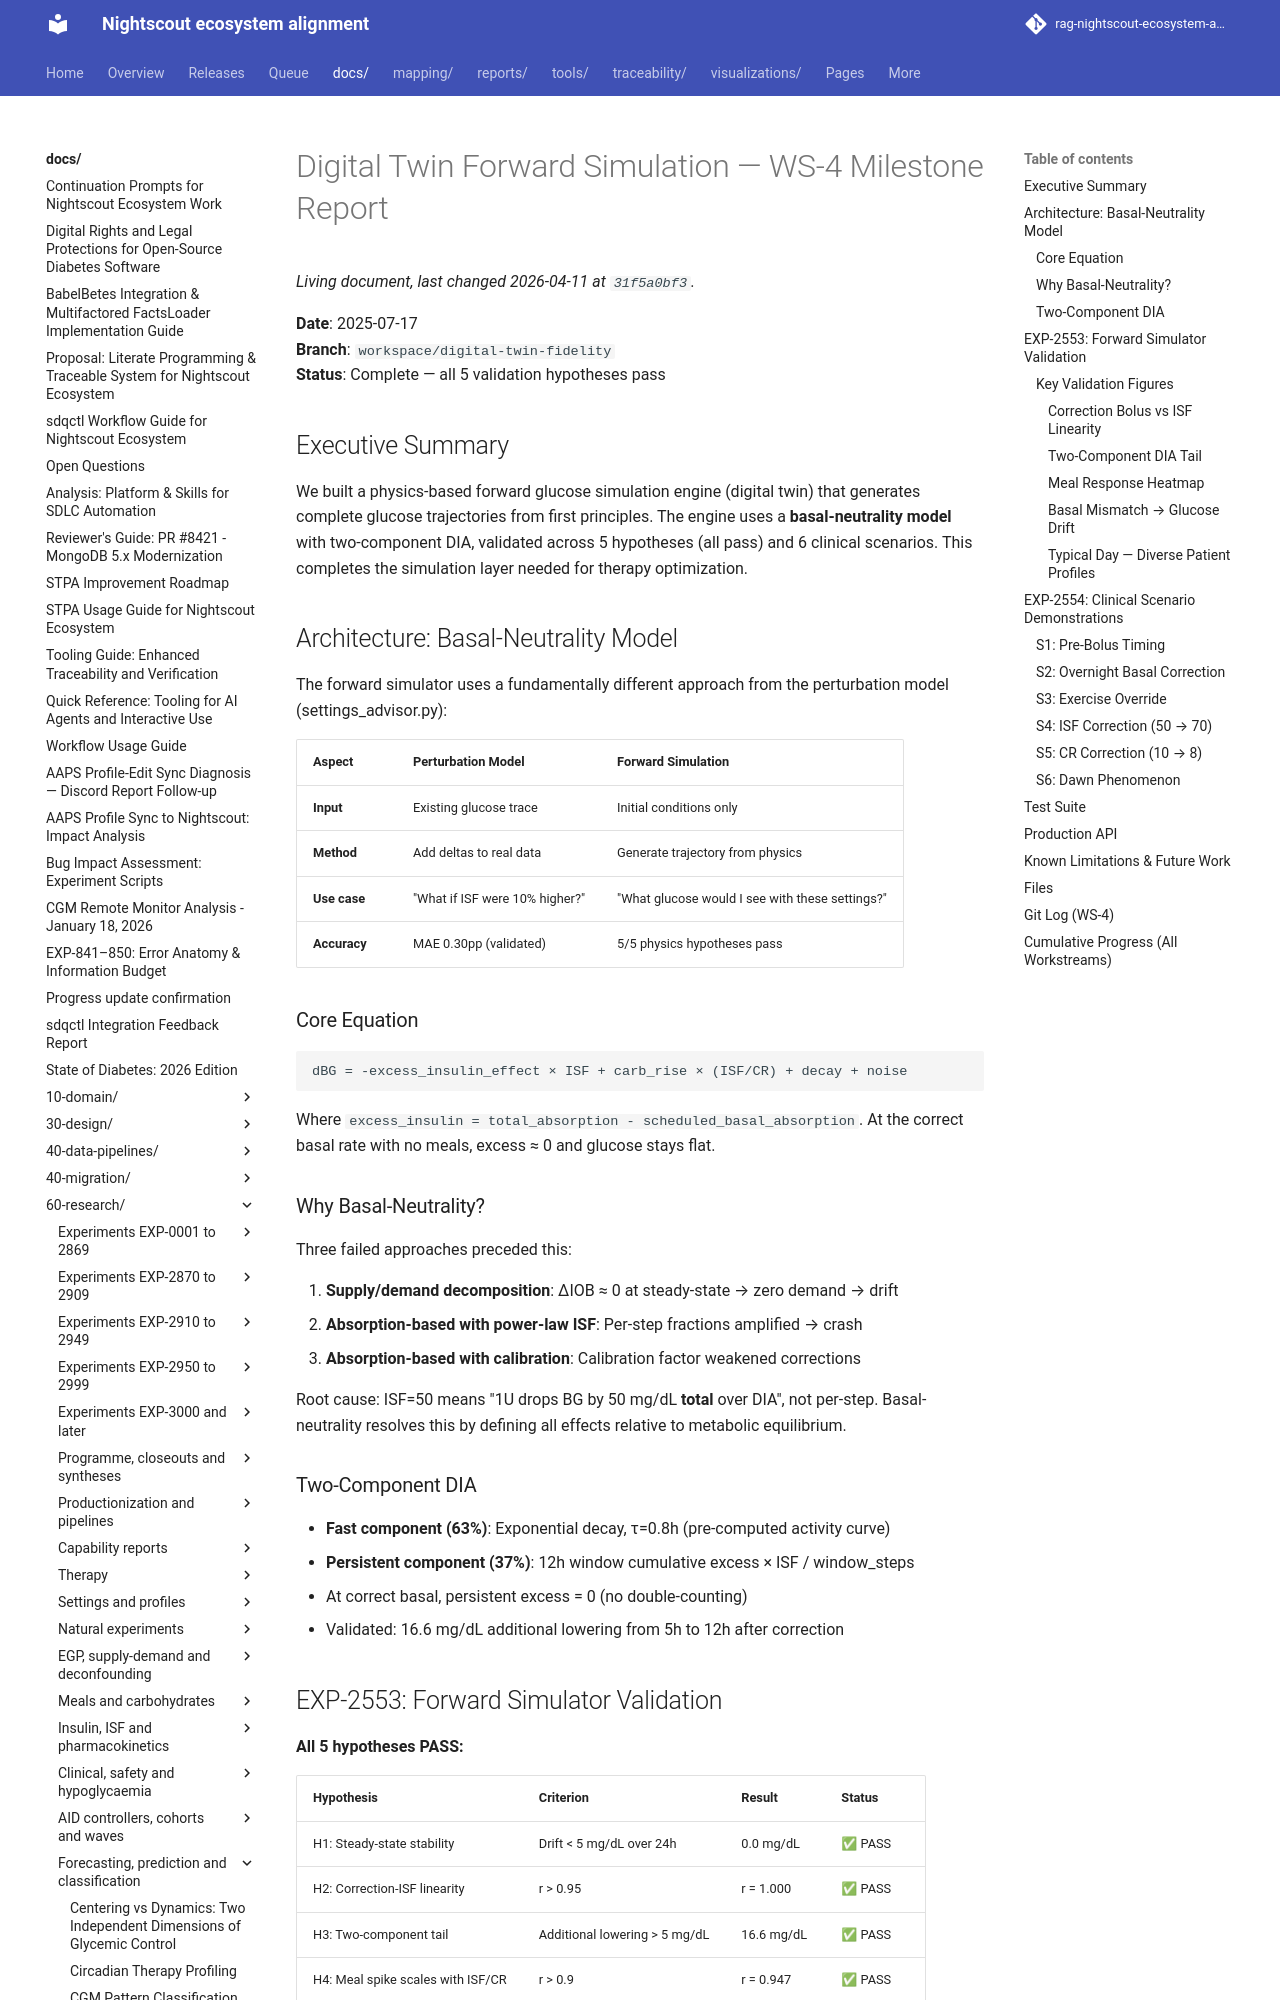

repository: bewest/rag-nightscout-ecosystem-alignment · page: docs/60-research/digital-twin-forward-sim-report.html · generator: mkdocs

# Digital Twin Forward Simulation — WS-4 Milestone Report

**Date**: 2025-07-17  
**Branch**: `workspace/digital-twin-fidelity`  
**Status**: Complete — all 5 validation hypotheses pass

## Executive Summary

We built a physics-based forward glucose simulation engine (digital twin) that generates complete glucose trajectories from first principles. The engine uses a **basal-neutrality model** with two-component DIA, validated across 5 hypotheses (all pass) and 6 clinical scenarios. This completes the simulation layer needed for therapy optimization.

## Architecture: Basal-Neutrality Model

The forward simulator uses a fundamentally different approach from the perturbation model (settings_advisor.py):

| Aspect | Perturbation Model | Forward Simulation |
|--------|--------------------|--------------------|
| **Input** | Existing glucose trace | Initial conditions only |
| **Method** | Add deltas to real data | Generate trajectory from physics |
| **Use case** | "What if ISF were 10% higher?" | "What glucose would I see with these settings?" |
| **Accuracy** | MAE 0.30pp (validated) | 5/5 physics hypotheses pass |

### Core Equation

```
dBG = -excess_insulin_effect × ISF + carb_rise × (ISF/CR) + decay + noise
```

Where `excess_insulin = total_absorption - scheduled_basal_absorption`. At the correct basal rate with no meals, excess ≈ 0 and glucose stays flat.

### Why Basal-Neutrality?

Three failed approaches preceded this:

1. **Supply/demand decomposition**: ΔIOB ≈ 0 at steady-state → zero demand → drift
2. **Absorption-based with power-law ISF**: Per-step fractions amplified → crash
3. **Absorption-based with calibration**: Calibration factor weakened corrections

Root cause: ISF=50 means "1U drops BG by 50 mg/dL **total** over DIA", not per-step. Basal-neutrality resolves this by defining all effects relative to metabolic equilibrium.

### Two-Component DIA

- **Fast component (63%)**: Exponential decay, τ=0.8h (pre-computed activity curve)
- **Persistent component (37%)**: 12h window cumulative excess × ISF / window_steps
- At correct basal, persistent excess = 0 (no double-counting)
- Validated: 16.6 mg/dL additional lowering from 5h to 12h after correction

## EXP-2553: Forward Simulator Validation

**All 5 hypotheses PASS:**

| Hypothesis | Criterion | Result | Status |
|------------|-----------|--------|--------|
| H1: Steady-state stability | Drift < 5 mg/dL over 24h | 0.0 mg/dL | ✅ PASS |
| H2: Correction-ISF linearity | r > 0.95 | r = 1.000 | ✅ PASS |
| H3: Two-component tail | Additional lowering > 5 mg/dL | 16.6 mg/dL | ✅ PASS |
| H4: Meal spike scales with ISF/CR | r > 0.9 | r = 0.947 | ✅ PASS |
| H5: Basal drift direction | Correct direction, \|r\| > 0.9 | r = -0.983 | ✅ PASS |

### Key Validation Figures
